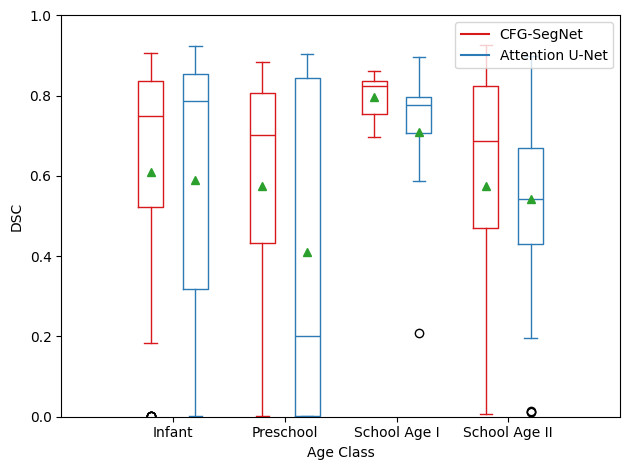

This figure's Python source:


# zero = [0.17635655403137207, 0.0020492076873779297, 0.001984119415283203, 0.2220248579978943, 0.3086419701576233, 0.0021413564682006836, 0.0021367669105529785, 0.0021459460258483887, 0.0021367669105529785, 0.4930555820465088, 0.4066225290298462, 0.11527776718139648, 0.0016583800315856934, 0.0018587112426757812, 0.0018181800842285156, 0.0016611218452453613, 0.0016207695007324219, 0.0015949010848999023, 0.0014513731002807617, 0.0014902949333190918, 0.0015456080436706543, 0.002202630043029785, 0.7468085289001465, 0.7881412506103516, 0.7733428478240967, 0.556471586227417, 0.7444733381271362, 0.8740888237953186, 0.8790849447250366, 0.8576093912124634, 0.8220088481903076, 0.5456810593605042, 0.0010309219360351562, 0.09877622127532959, 0.4756554365158081]
# one = [0.0013279914855957031, 0.0013003945350646973, 0.0012987256050109863, 0.0012706518173217773, 0.0013315677642822266, 0.001420438289642334, 0.2887237071990967, 0.5578842163085938, 0.5046248435974121, 0.06478208303451538
# , 0.5336032509803772, 0.36356401443481445, 0.7000607252120972, 0.6116714477539062, 0.40309369564056396, 0.5767405033111572, 0.6327639818191528, 0.7805031538009644, 0.7899869680404663, 0.827518105506897, 0.8627858757972717, 0.8488044738769531, 0.7489025592803955, 0.4566667079925537, 0.5709711909294128, 0.26236259937286377, 0.0016750693321228027, 0.8277438879013062, 0.7674418687820435, 0.6735436916351318, 0.540062427520752, 0.4820224642753601, 0.4735449552536011
# , 0.5090758800506592, 0.4630584120750427, 0.44354838132858276, 0.36643028259277344, 0.45326000452041626, 0.4790104627609253, 0.4960903525352478, 0.0012330412864685059, 0.0012515783309936523, 0.13718819618225098, 0.0012722611427307129, 0.2292788028717041, 0.3168635964393616, 0.3067060708999634, 0.386385440826416, 0.2953411340713501, 0.41858553886413574, 0.0009523630142211914, 0.0010246038436889648, 0.0011172890663146973, 0.0012077093124389648, 0.0012903213500976562, 0.001400589942932129, 0.0014144182205200195, 0.001773059368133545, 0.002109706401824951, 0.0033783912658691406, 0.0017574429512023926, 0.0013405084609985352, 0.0013123154640197754, 0.001295328140258789, 0.0012500286102294922, 0.0011792182922363281]
# two = [0.001999974250793457, 0.001862168312072754, 0.5143229365348816, 0.6962406039237976, 0.8237500190734863, 0.7613776326179504, 0.8190348744392395, 0.8834269642829895, 0.7154582738876343, 0.8126684427261353]
# three = [0.6349009871482849, 0.7880967855453491, 0.7888120412826538, 0.7891858816146851, 0.815517246723175,
#  0.002906978130340576, 0.26945245265960693, 0.5260736346244812, 0.1356382966041565, 0.34705883264541626, 0.3683127164840698, 0.0030030012130737305, 0.5016778707504272, 0.613104522228241, 0.42430704832077026, 0.5591602921485901, 0.6803953647613525, 0.5947281718254089, 0.5006784200668335, 0.4895397424697876, 0.5101156234741211, 0.5661218166351318, 0.6122754216194153, 0.620192289352417, 0.6458333134651184, 0.5885167717933655, 0.6010453104972839, 0.6047058701515198, 0.6425233483314514, 0.26422762870788574, 0.0057471394538879395, 0.005882382392883301, 0.006097555160522461, 0.0062111616134643555, 0.006172835826873779, 0.006134986877441406, 0.005952358245849609, 0.0059171319007873535, 0.005780339241027832, 0.07499998807907104, 0.69017094373703, 0.647169828414917, 0.7161862254142761, 0.46320343017578125, 0.5498154759407043, 0.5381355881690979, 0.006802737712860107, 0.006289303302764893, 0.006172835826873779, 0.0075757503509521484, 0.009259283542633057, 0.010752677917480469, 0.012987017631530762, 0.01408451795578003, 0.002105236053466797, 0.13050848245620728, 0.4525641202926636, 0.8170926570892334, 0.8685920834541321, 0.9353535175323486, 0.41911768913269043, 0.452914834022522]
# four = [0.4408901333808899, 0.4993342161178589, 0.46666669845581055, 0.5446960926055908, 0.5690423250198364, 0.5119182467460632, 0.582263708114624, 0.586244523525238, 0.7002118825912476, 0.7019047737121582, 0.7504504323005676, 0.798758864402771, 0.7868712544441223, 0.7702127695083618, 0.7214101552963257, 0.7074422836303711, 0.6961373686790466, 0.6581945419311523, 0.6548749208450317, 0.6461405158042908, 0.6985294222831726, 0.6590330600738525, 0.7255851626396179, 0.6971383094787598, 0.6723666191101074, 0.7673496603965759, 0.8103556036949158, 0.727971613407135, 0.5179717540740967, 0.6944588422775269, 0.4842657446861267, 0.6192973256111145, 0.6629804968833923, 0.5953079462051392, 0.7116085290908813, 0.6497597694396973, 0.27441537380218506, 0.3882715702056885, 0.3735239505767822, 0.2327297329902649, 0.49006974697113037, 0.5556706190109253, 0.6817079186439514, 0.7589285969734192, 0.6211549043655396, 0.38859760761260986, 0.545184314250946, 0.5603948831558228, 0.4060521125793457, 0.07670456171035767, 0.09625124931335449, 0.0011668801307678223, 0.0012562870979309082, 0.0013513565063476562, 0.001443028450012207, 0.0015128850936889648, 0.0015949010848999023, 0.0016420483589172363, 0.001692056655883789, 0.42995166778564453,
#  0.0017361044883728027, 0.0017421841621398926, 0.0017513036727905273, 0.0017513036727905273, 0.0017094016075134277, 0.0019304752349853516, 0.002100825309753418, 0.3720564842224121, 0.3323397636413574, 0.2946927547454834]
# five = [0.0007086992263793945, 0.0007374882698059082, 0.0007674694061279297, 0.0008032321929931641, 0.0008665323257446289, 0.0009372234344482422, 0.0010172724723815918, 0.0011001229286193848, 0.0011919140815734863, 0.0010799169540405273, 0.0009794235229492188, 0.0010526180267333984, 0.0011350512504577637, 0.0011547207832336426, 0.0011668801307678223, 0.0010952949523925781, 0.0010246038436889648, 0.0009775161743164062, 0.0009680390357971191, 0.000948786735534668, 0.0008741021156311035, 0.0008143186569213867, 0.0008424520492553711, 0.0008703470230102539, 0.0008230209350585938, 0.0007993578910827637, 0.0008190274238586426, 0.00081634521484375, 0.0008532404899597168, 0.0008803009986877441, 0.0008445978164672852, 0.0008057951927185059, 0.0008251070976257324, 0.0008467435836791992, 0.0008223652839660645, 0.0008012652397155762, 0.0007993578910827637, 0.0008071064949035645, 0.0009250640869140625, 0.0010683536529541]
#
#
# zero_at = [0.7364864945411682, 0.8171970248222351, 0.8298835754394531, 0.793124258518219, 0.8221099972724915, 0.7849285006523132, 0.8121037483215332, 0.8457042574882507, 0.8430012464523315, 0.8308157324790955, 0.6212736964225769, 0.6193895936012268, 0.5888817310333252, 0.4471946954727173, 0.7195281982421875, 0.8424036502838135, 0.8507972955703735, 0.8445783257484436, 0.8189873695373535, 0.8385093212127686, 0.9077777862548828, 0.8294979333877563, 0.8877828121185303, 0.9099910259246826, 0.7527573704719543, 0.747401237487793, 0.6695544719696045, 0.22741937637329102, 0.0016611218452453613, 0.0016207695007324219
# , 0.0015949010848999023, 0.0014513731002807617, 0.0014902949333190918, 0.0015456080436706543, 0.002202630043029785]
# one_at = [0.0013279914855957031, 0.0013003945350646973, 0.0012987256050109863, 0.0012706518173217773, 0.0013315677642822266, 0.001420438289642334, 0.001481473445892334, 0.0015772581100463867, 0.001432657241821289, 0.0012987256050109863, 0.1817307472229004, 0.2683347463607788, 0.18526101112365723, 0.0011376738548278809, 0.012457549571990967, 0.04456520080566406, 0.16328710317611694, 0.40893757343292236, 0.6082779169082642, 0.7250332832336426, 0.7743902206420898, 0.7839943170547485, 0.827343761920929, 0.7790794968605042, 0.6721153855323792, 0.4684147834777832, 0.4994124174118042, 0.003067493438720703, 0.002403855323791504, 0.0019156932830810547, 0.001522064208984375, 0.0016181468963623047, 0.0012004971504211426, 0.0011148452758789062, 0.0011172890663146973, 0.0009416341781616211, 0.0009643435478210449, 0.0010152459144592285, 0.0009852051734924316, 0.0011778473854064941, 0.0012330412864685059, 0.0012515783309936523, 0.0012165307998657227, 0.0012722611427307129, 0.001242220401763916, 0.001315772533416748, 0.001231551170349121, 0.001237630844116211, 0.0009756088256835938, 0.0010395050048828125, 0.0009523630142211914, 0.0010246038436889648, 0.0011172890663146973, 0.0012077093124389648, 0.0012903213500976562, 0.001400589942932129, 0.0014144182205200195, 0.001773059368133545, 0.002109706401824951, 0.0033783912658691406, 0.0017574429512023926, 0.0013405084609985352, 0.10336238145828247, 0.001295328140258789, 0.0012500286102294922, 0.0011792182922363281]
# two_at = [0.001999974250793457, 0.001862168312072754, 0.029360949993133545, 0.5334174036979675, 0.7682352662086487, 0.7779126167297363, 0.9036585092544556, 0.8679012060165405, 0.6780303120613098, 0.7842907309532166]
# three_at = [0.0018149018287658691, 0.0016583800315856934, 0.17712688446044922, 0.0014024972915649414, 0.006385684013366699, 0.002906978130340576, 0.0025510191917419434, 0.0022472143173217773, 0.0035335421562194824, 0.0033222436904907227, 0.0032258033752441406, 0.0030030012130737305, 0.002906978130340576, 0.00273972749710083, 0.002848982810974121, 0.0029940009117126465, 0.003164529800415039, 0.05230766534805298, 0.32949304580688477, 0.49071204662323, 0.4003690481185913, 0.11085975170135498, 0.3402922749519348, 0.00859600305557251, 0.5817120671272278, 0.6434977650642395, 0.5248447060585022, 0.04347825050354004, 0.005263149738311768, 0.3479999899864197, 0.0057471394538879395, 0.34765625, 0.28205132484436035, 0.4232558012008667, 0.006172835826873779, 0.006134986877441406, 0.005952358245849609, 0.0059171319007873535, 0.005780339241027832, 0.005714297294616699, 0.6263269782066345, 0.624772310256958, 0.005882382392883301, 0.0059171319007873535, 0.006134986877441406, 0.006369411945343018, 0.006802737712860107, 0.007092177867889404, 0.007407426834106445, 0.007633566856384277, 0.009259283542633057, 0.010989010334014893, 0.012987017631530762, 0.01408451795578003, 0.002105236053466797, 0.0018382072448730469, 0.6319376826286316, 0.5221729278564453, 0.14690029621124268, 0.7017167210578918, 0.0018587112426757812, 0.31081080436706543]
# four_at = [0.7832661271095276, 0.8154639005661011, 0.8540372848510742, 0.8743768930435181, 0.7910305261611938, 0.8386783003807068, 0.7769446969032288, 0.8423597812652588, 0.8553274869918823, 0.8439252376556396, 0.8399296402931213, 0.8128390312194824, 0.7790697813034058, 0.7467018365859985, 0.6993699073791504, 0.7135461568832397, 0.7385511994361877, 0.7282518744468689, 0.6916596293449402, 0.6531492471694946, 0.6763727068901062, 0.6346604228019714, 0.7357886433601379, 0.688725471496582, 0.7738187313079834, 0.7732852101325989, 0.7607489824295044, 0.6407017707824707, 0.7264030575752258, 0.7598802447319031, 0.7686609625816345, 0.7960596084594727, 0.6985994577407837, 0.305436372756958, 0.7175052165985107, 0.1138763427734375, 0.5074537992477417, 0.08795267343521118, 0.0007692575454711914, 0.37350910902023315, 0.09351986646652222, 0.0007692575454711914, 0.0038314461708068848, 0.5545706152915955, 0.5893746614456177, 0.3452221155166626, 0.4116077423095703, 0.4045485854148865, 0.0008928775787353516,
# 0.0009842514991760254, 0.0010638236999511719, 0.0011668801307678223, 0.0012562870979309082, 0.0013513565063476562, 0.001443028450012207, 0.0015128850936889648, 0.0015949010848999023, 0.0016420483589172363, 0.001692056655883789, 0.6239520907402039, 0.0017361044883728027, 0.0017421841621398926, 0.0017513036727905273, 0.0017513036727905273, 0.0017094016075134277, 0.0019304752349853516, 0.002100825309753418, 0.5904658436775208, 0.6751663088798523, 0.6567623019218445]
# five_at = [0.4759589433670044, 0.5234204530715942, 0.48193472623825073, 0.4906003475189209, 0.6095066070556641, 0.6555415391921997, 0.6902245879173279, 0.7237762212753296, 0.7412639260292053, 0.6778571605682373, 0.6694915294647217, 0.6784968972206116, 0.7510638236999512, 0.8311951160430908, 0.8497652411460876, 0.8228092789649963, 0.7798624038696289, 0.77764493227005, 0.807047963142395, 0.7841892838478088, 0.7223463654518127, 0.66576087474823, 0.7172973155975342, 0.7495917081832886, 0.7100371718406677, 0.6809071898460388, 0.7172884941101074, 0.7606275081634521, 0.7537233829498291, 0.7494493126869202, 0.7198485732078552, 0.6879957914352417, 0.6471245288848877, 0.7224025726318359, 0.7740796804428101, 0.7888349294662476, 0.7721088528633118, 0.6879212260246277, 0.563788652420044, 0.571731448173523, 0.7615489363670349, 0.7431259155273438, 0.7105492353439331, 0.4821234941482544, 0.0018832683563232422, 0.0019801855087280273, 0.0020325183868408203, 0.03370785713195801, 0.33510637283325195, 0.002347409725189209, 0.3768352270126343, 0.0025380849838256836, 0.0028409361839294434, 0.00317460298538208, 0.0035586953163146973, 0.0039370059967041016, 0.0018116235733032227, 0.00154799222946167, 0.0013333559036254883, 0.00104600191116333, 0.0009090900421142578, 0.000834047794342041, 0.0007072091102600098, 0.0006472468376159668, 0.0006406307220458984, 0.0006514787673950195, 0.0006887316703796387, 0.0007017254829406738, 0.0007012486457824707, 0.0006973743438720703, 0.0006887316703796387]

## center cropped
# pix2pix
zero = [0.6985583305358887, 0.7483953833580017, 0.7056555151939392, 0.7050452828407288, 0.7860759496688843, 0.7493297457695007, 0.7632275223731995, 0.7862694263458252, 0.7947434186935425, 0.8646765947341919, 0.8317307829856873, 0.7539026737213135, 0.5906432867050171, 0.5341365337371826, 0.38619673252105713, 0.1827794313430786, 0.0016207695007324219, 0.0015949010848999023, 0.0014513731002807617, 0.0014902949333190918, 0.0015456080436706543, 0.002202630043029785, 0.866885781288147, 0.8418290615081787, 0.843774139881134, 0.8263688683509827, 0.8690789341926575, 0.8736692667007446, 0.882311999797821, 0.8995311260223389, 0.906207799911499, 0.8136856555938721, 0.6572022438049316, 0.5112936496734619, 0.6400831937789917]
one = [0.8751099109649658, 0.8828238844871521, 0.8740902543067932, 0.7248475551605225, 0.727340817451477, 0.10614526271820068, 0.7646141648292542, 0.8387799859046936,
 0.8594982028007507, 0.7636489272117615, 0.7754386067390442, 0.8851603269577026, 0.8245614171028137, 0.7041728496551514, 0.7386731505393982, 0.6572871804237366, 0.7052359580993652, 0.7234993577003479, 0.8683894276618958, 0.7433808445930481, 0.75, 0.8101851940155029, 0.8543257117271423, 0.8171129822731018, 0.818989098072052, 0.8385590314865112, 0.8373174071311951, 0.8073691129684448, 0.8390966653823853, 0.8233164548873901, 0.8020265102386475, 0.7857142686843872
, 0.7598130702972412, 0.7974910140037537, 0.7489421963691711, 0.699063241481781, 0.556690514087677, 0.4751322865486145, 0.4508620500564575, 0.5562549233436584, 0.5600942373275757, 0.5101754665374756, 0.5129125118255615, 0.6429056525230408, 0.6391683220863342, 0.6679447889328003, 0.6385642886161804, 0.4058380126953125, 0.47575247287750244, 0.39422178268432617, 0.42636364698410034, 0.5267379879951477, 0.4983193278312683, 0.2789968252182007, 0.3295910358428955, 0.3336222171783447, 0.29764801263809204, 0.0010246038436889648, 0.0011172890663146973, 0.0012077093124389648, 0.0012903213500976562, 0.001400589942932129, 0.0014144182205200195, 0.001773059368133545, 0.002109706401824951, 0.0033783912658691406]
two = [0.8233215808868408, 0.6982035636901855, 0.7664864659309387, 0.7507204413414001, 0.8244949579238892, 0.7224938869476318, 0.8331125974655151, 0.8586156368255615, 0.8373655676841736, 0.8609501719474792]
three = [0.8476499319076538, 0.8977987170219421, 0.8826087117195129, 0.8905817270278931, 0.8782722353935242, 0.8793727159500122, 0.8727959990501404, 0.8356510996818542, 0.8211488127708435, 0.795543909072876, 0.6493055820465088, 0.6462093591690063, 0.6062424778938293, 0.6823687553405762, 0.7027397155761719, 0.6932432651519775, 0.6706989407539368, 0.6643059253692627, 0.6052631735801697, 0.618971049785614, 0.5573529601097107, 0.5879310369491577, 0.6024305820465088, 0.6660118103027344, 0.5647668242454529, 0.7010989189147949, 0.84375, 0.8253424763679504, 0.871999979019165, 0.7406593561172485, 0.7594501972198486, 0.5168067216873169, 0.7452830076217651, 0.40969163179397583, 0.005882382392883301, 0.0059171319007873535, 0.006134986877441406, 0.006369411945343018, 0.006802737712860107, 0.007092177867889404, 0.007407426834106445, 0.007633566856384277, 0.009259283542633057, 0.010989010334014893, 0.012987017631530762, 0.01408451795578003, 0.9270936250686646, 0.8335889577865601, 0.8258110284805298, 0.8065976500511169, 0.8494423627853394, 0.8465517163276672, 0.7593073844909668, 0.4561643600463867, 0.2367788553237915, 0.7068856358528137, 0.7645241022109985, 0.7303621172904968, 0.7753424644470215, 0.08686870336532593, 0.7557914853096008, 0.6670731902122498]

zero_at = [0.4314746022224426, 0.4237410187721252, 0.8282485604286194, 0.8493909239768982, 0.8596698045730591, 0.8268507122993469, 0.8527607321739197, 0.9241917729377747
, 0.8451143503189087, 0.8897777795791626, 0.2143109321594238, 0.7785778641700745, 0.7487019896507263, 0.7278106212615967, 0.0018181800842285156, 0.0016611218452453613, 0.0016207695007324219, 0.0015949010848999023, 0.0014513731002807617, 0.0014902949333190918, 0.0015456080436706543, 0.002202630043029785, 0.7588545680046082, 0.7878151535987854, 0.8537464141845703, 0.8242133855819702, 0.8778480887413025, 0.8822006583213806, 0.8534263968467712, 0.8661755919456482, 0.8780640959739685, 0.8636904954910278, 0.8206459283828735, 0.637620210647583, 0.5039426684379578]
one_at = [0.8073463439941406, 0.8175133466720581, 0.8508960604667664, 0.7868497371673584, 0.8656250238418579, 0.3994361162185669, 0.8180505633354187, 0.8129496574401855, 0.8341137170791626, 0.7303860783576965, 0.7462417483329773, 0.8222929835319519, 0.771324872970581, 0.7451592683792114, 0.7576948404312134, 0.7276933193206787, 0.8672615885734558, 0.8659502267837524, 0.9047051668167114, 0.8901425004005432, 0.8760896921157837, 0.88359135389328, 0.8990769386291504, 0.8763974905014038, 0.8741168975830078, 0.8613472580909729, 0.8517786264419556, 0.838521420955658, 0.8491436243057251, 0.8462557792663574, 0.8601493835449219, 0.8510786294937134, 0.8288888931274414, 0.003067493438720703, 0.002403855323791504, 0.0019156932830810547, 0.001522064208984375, 0.0016181468963623047, 0.0012004971504211426, 0.0011148452758789062, 0.0011172890663146973, 0.0009416341781616211
, 0.0009643435478210449, 0.0010152459144592285, 0.0009852051734924316, 0.0011778473854064941, 0.0012330412864685059, 0.0012515783309936523, 0.0012165307998657227, 0.0012722611427307129, 0.001242220401763916, 0.001315772533416748, 0.001231551170349121, 0.001237630844116211, 0.0009756088256835938, 0.0010395050048828125, 0.0009523630142211914, 0.0010246038436889648, 0.0011172890663146973, 0.0012077093124389648, 0.0012903213500976562, 0.001400589942932129, 0.0014144182205200195, 0.001773059368133545, 0.002109706401824951, 0.0033783912658691406]
two_at = [0.207707929611206, 0.7965760231018066, 0.7767295837402344, 0.6961394548416138, 0.7984749674797058, 0.7382628917694092, 0.5882513403892517, 0.8956109285354614, 0.7784222960472107, 0.8201997876167297]
three_at = [0.7980226278305054, 0.2484433650970459, 0.3448856830596924, 0.1962962985038757, 0.7819634675979614, 0.8492990732192993, 0.835518479347229, 0.7855330109596252, 0.6186274290084839, 0.5434198975563049, 0.48071980476379395, 0.300465989112854, 0.4047903895378113, 0.2525096297264099, 0.6593830585479736, 0.6636481285095215, 0.6706989407539368, 0.6652482151985168, 0.6351743936538696, 0.5728430151939392, 0.5353107452392578, 0.5050359964370728, 0.5202398896217346, 0.5067264437675476, 0.5325732827186584, 0.5323383212089539, 0.53125, 0.5622837543487549, 0.5464926362037659, 0.5418006181716919, 0.5441640615463257, 0.536098301410675, 0.4895397424697876, 0.48241913318634033, 0.5144158005714417, 0.5456026196479797, 0.6234567761421204, 0.5466179251670837, 0.43796712160110474, 0.4307931661605835, 0.41385138034820557, 0.4244080185890198, 0.21985816955566406, 0.010989010334014893, 0.012987017631530762, 0.01408451795578003, 0.899692952632904, 0.8795589208602905, 0.88671875, 0.8160994648933411, 0.8712555766105652, 0.8636363744735718, 0.7033618688583374, 0.4331020712852478, 0.6154276132583618, 0.612608015537262, 0.6818419694900513, 0.7039369940757751, 0.7447629570960999, 0.4268247961997986, 0.385639476776123, 0.2829545497894287]





if __name__ == "__main__":
    import numpy as np
    import pandas as pd
    import matplotlib.pyplot as plt

    # zero = [num for num in zero if num != 1.0]
    # one = [num for num in one if num != 1.0]
    # two = [num for num in two if num != 1.0]
    # three = [num for num in three if num != 1.0]
    # four = [num for num in four if num != 1.0]


    zero_mean = np.mean(zero)
    one_mean = np.mean(one)
    two_mean = np.mean(two)
    three_mean = np.mean(three)
    # four_mean = np.mean(four)
    # five_mean = np.mean(five)
    hfont = {'fontname': 'Times New Roman'}
    # print(zero_mean, one_mean, two_mean, three_mean, four_mean)


    # zero_at = [num for num in zero_at if num != 1.0]
    # one_at = [num for num in one_at if num != 1.0]
    # two_at = [num for num in two_at if num != 1.0]


    #
    #
    # plt.ylabel('Age Class', **hfont)
    # plt.xlabel('DSC (Prostate)', **hfont)
    # plt.yticks(**hfont)
    # plt.xticks(**hfont)
    # ax = plt.gca()
    # ax.set_facecolor('whitesmoke')
    #
    # print(np.random.randn(10, 4))
    # df = pd.DataFrame([zero, one, two, zero_at, one_at, two_at],
    #                   index=['0','1','2','0at','1at','2at'])
    # boxplot = df.T.boxplot(vert=False, showmeans=True, color=dict(medians='r', whiskers='b', caps='b', boxes='b'), boxprops=dict(linestyle='--'), grid=True)
    # plt.show()
    #
    # from pylab import plot, show, savefig, xlim, figure, \
    #     hold, ylim, legend, boxplot, setp, axes

    import matplotlib.pyplot as plt
    import numpy as np

    data_a = [zero, one, two, three]
    data_b = [zero_at, one_at, two_at, three_at]

    ticks = ['Infant', 'Preschool', 'School Age I', 'School Age II']


    def set_box_color(bp, color):
        plt.setp(bp['boxes'], color=color)
        plt.setp(bp['whiskers'], color=color)
        plt.setp(bp['caps'], color=color)
        plt.setp(bp['medians'], color=color)


    import seaborn as sns
    plt.figure()
    mean_vals = [zero_mean, one_mean, two_mean, three_mean]
    bpl = plt.boxplot(data_a, positions=np.array(range(len(data_a))) * 2.0 - 0.4, sym='o', widths=0.45, showmeans=True, showfliers=True)
    bpr = plt.boxplot(data_b, positions=np.array(range(len(data_b))) * 2.0 + 0.4, sym='o', widths=0.45, showmeans=True, showfliers=True)
    # plt.plot(ticks, mean_vals)
    set_box_color(bpl, '#D7191C')  # colors are from http://colorbrewer2.org/
    set_box_color(bpr, '#2C7BB6')
    # draw temporary red and blue lines and use them to create a legend
    plt.plot([], c='#D7191C', label='CFG-SegNet')
    plt.plot([], c='#2C7BB6', label='Attention U-Net')

    import matplotlib.font_manager as font_manager

    font = font_manager.FontProperties(family='Times New Roman',
                                       style='normal', size=10)
    plt.legend(loc='upper right', prop=font)
    plt.xticks(range(0, len(ticks) * 2, 2), ticks, **hfont)
    plt.yticks(**hfont)
    plt.xlabel('Age Class', **hfont)
    plt.ylabel('DSC', **hfont)
    plt.xlim(-2, len(ticks) * 2)
    plt.ylim(0.00, 1.00)
    plt.tight_layout()
    # plt.savefig('boxcompare.png')
    plt.show()
